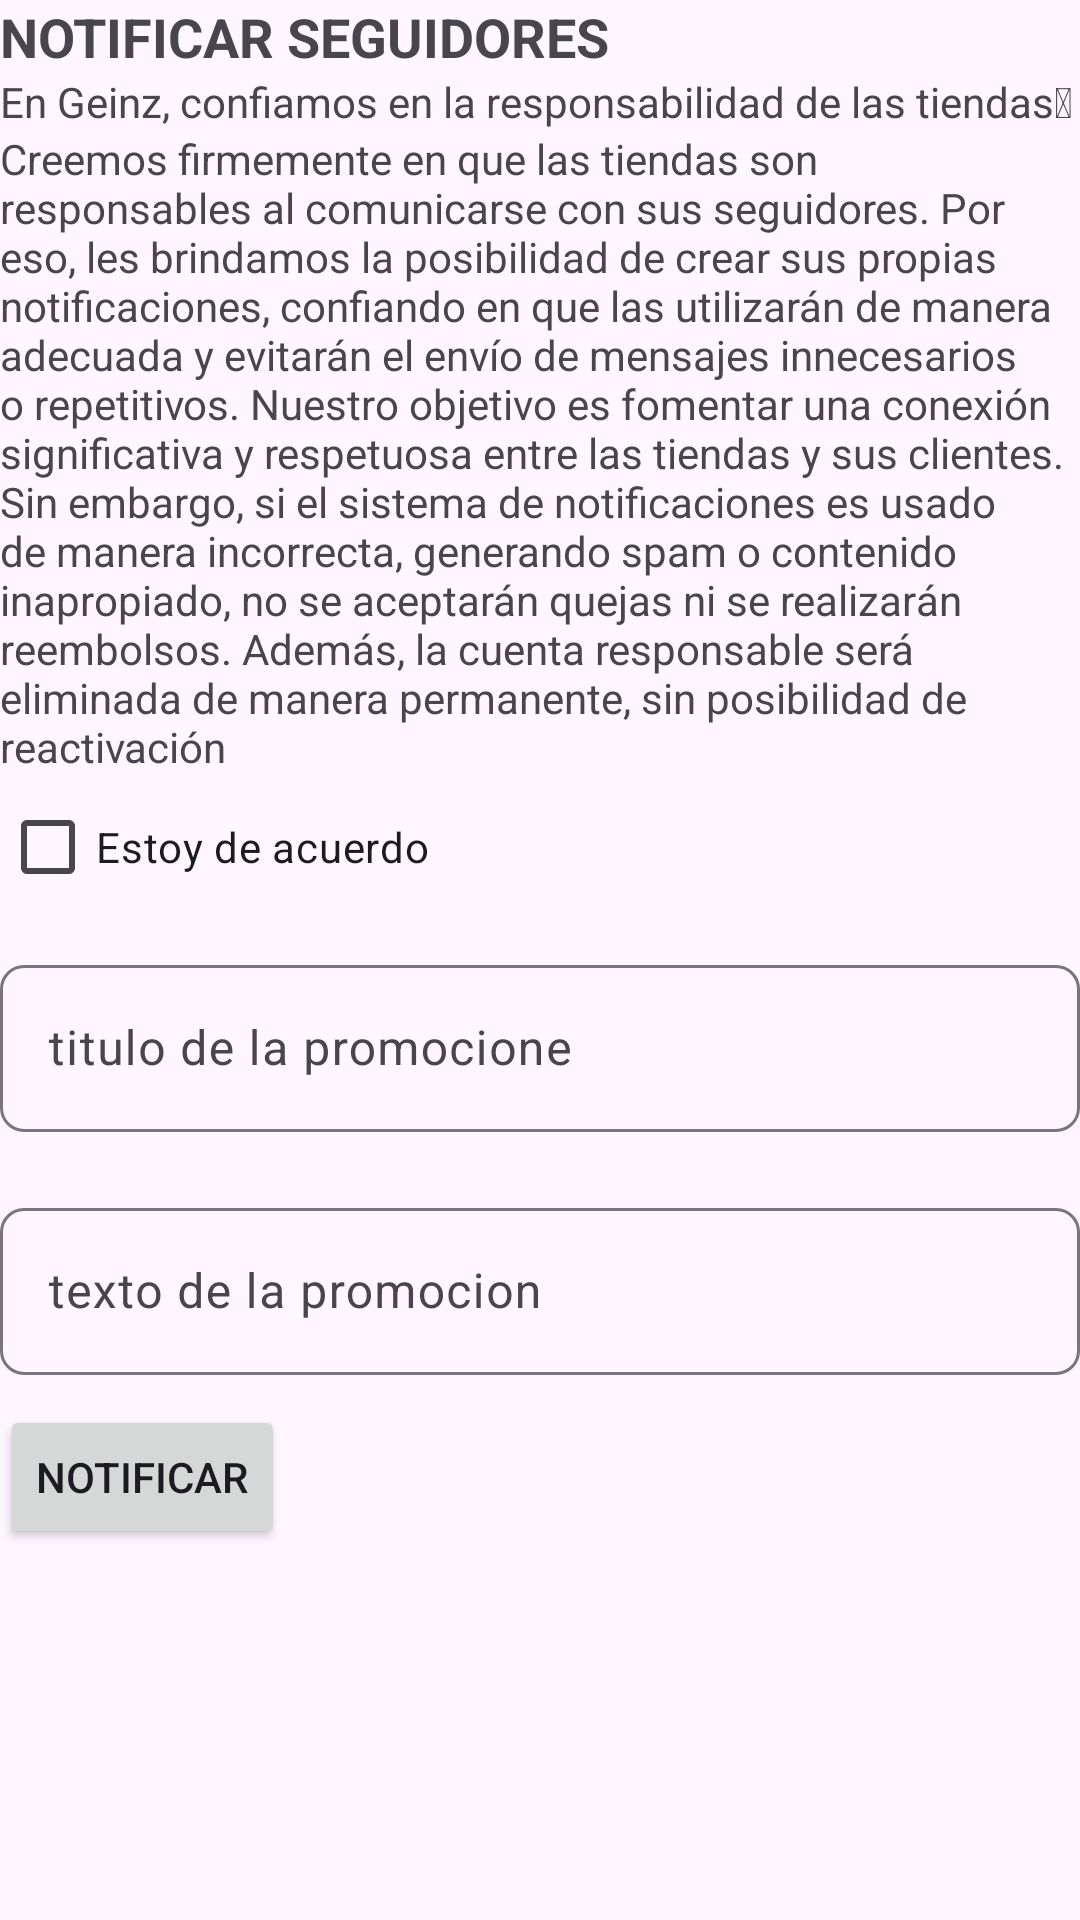

Produce the Android XML layout that renders to this screen, including the resource entries it uses.
<!-- AndroidManifest.xml: application theme Theme.TiendasGeinzAdmin -->
<!-- res/layout/include_notificar_seguidores.xml -->
<?xml version="1.0" encoding="utf-8"?>
<LinearLayout xmlns:android="http://schemas.android.com/apk/res/android"
    xmlns:app="http://schemas.android.com/apk/res-auto"
    android:layout_width="match_parent"
    android:layout_height="wrap_content"
    android:orientation="vertical">

    <TextView
        android:layout_width="wrap_content"
        android:layout_height="wrap_content"
        android:text="notificar seguidores"
        android:textAllCaps="true"
        android:textSize="18sp"
        android:textStyle="bold" />

    <TextView
        android:layout_width="wrap_content"
        android:layout_height="wrap_content"
        android:text="En Geinz, confiamos en la responsabilidad de las tiendas " />

    <TextView
        android:layout_width="wrap_content"
        android:layout_height="wrap_content"
        android:text="Creemos firmemente en que las tiendas son responsables al comunicarse con sus seguidores. Por eso, les brindamos la posibilidad de crear sus propias notificaciones, confiando en que las utilizarán de manera adecuada y evitarán el envío de mensajes innecesarios o repetitivos. Nuestro objetivo es fomentar una conexión significativa y respetuosa entre las tiendas y sus clientes.
Sin embargo, si el sistema de notificaciones es usado de manera incorrecta, generando spam o contenido inapropiado, no se aceptarán quejas ni se realizarán reembolsos. Además, la cuenta responsable será eliminada de manera permanente, sin posibilidad de reactivación"/>

    <CheckBox
        android:id="@+id/I_agree"
        android:layout_width="wrap_content"
        android:layout_height="wrap_content"
        android:text="Estoy de acuerdo" />

    <com.google.android.material.textfield.TextInputLayout
        android:id="@+id/title_pomotion"
        android:layout_width="match_parent"
        android:layout_height="wrap_content"
        android:layout_marginTop="10dp"
        android:layout_marginBottom="10dp"
        android:focusable="false"
        app:boxCornerRadiusBottomEnd="8dp"
        app:boxCornerRadiusBottomStart="8dp"
        app:boxCornerRadiusTopEnd="8dp"
        app:boxCornerRadiusTopStart="8dp">

        <EditText
            android:id="@+id/title_pomotion_ED"
            android:layout_width="match_parent"
            android:layout_height="match_parent"
            android:focusable="false"
            android:hint="titulo de la promocione"
            android:inputType="textMultiLine"
            android:paddingLeft="10dp" />

    </com.google.android.material.textfield.TextInputLayout>


    <com.google.android.material.textfield.TextInputLayout
        android:id="@+id/text_promotion"
        android:layout_width="match_parent"
        android:layout_height="wrap_content"
        android:layout_marginTop="10dp"
        android:layout_marginBottom="10dp"
        android:focusable="false"
        app:boxCornerRadiusBottomEnd="8dp"
        app:boxCornerRadiusBottomStart="8dp"
        app:boxCornerRadiusTopEnd="8dp"
        app:boxCornerRadiusTopStart="8dp">

        <EditText
            android:id="@+id/text_promotion_ED"
            android:layout_width="match_parent"
            android:layout_height="match_parent"
            android:focusable="false"
            android:hint="texto de la promocion"
            android:inputType="textMultiLine"
            android:paddingLeft="10dp" />

    </com.google.android.material.textfield.TextInputLayout>


    <Button
        android:id="@+id/notify"
        android:layout_width="wrap_content"
        android:layout_height="wrap_content"
        android:text="notificar" />

</LinearLayout>
<!-- resources referenced by this layout -->
<resources>
  <style name="Theme.TiendasGeinzAdmin" parent="Base.Theme.TiendasGeinzAdmin" />
  <style name="Base.Theme.TiendasGeinzAdmin" parent="Theme.Material3.DayNight.NoActionBar">
          
          
      </style>
</resources>
